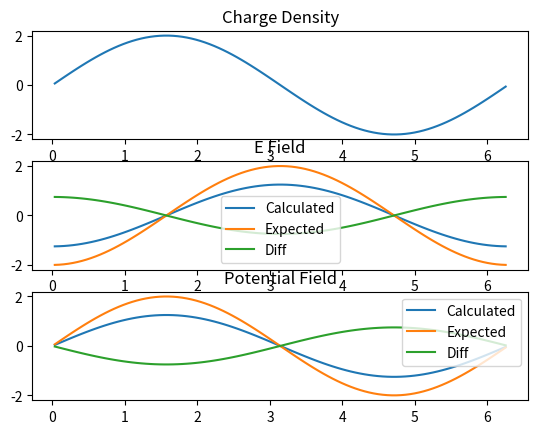

This chart was generated by the following Python code:
"""
[redacted]
Date: 13/08/17

This file contains the FieldSolvers class used in ES1
"""

import numpy as np
from matplotlib import pyplot as plt
from scipy.fftpack import fft, ifft


epsilon_0 = 1.0


class FieldSolvers(object):
    @staticmethod
    def get_charge_densities(num_cells, particle_positions, Q, dx, domain_length):
        """
        Map the charges of the particles onto the charge densities on the grid

        :param num_cells:
        :param particle_positions: particle positions
        :param Q: species charge
        :param dx: cell size
        :param domain_length: total domain size
        :return:
        """
        assert np.all(particle_positions <= domain_length) and np.all(particle_positions >= 0.0)
        grid_densities = np.zeros(num_cells)

        for x in particle_positions:
            if x <= 0.5 * dx:
                right_ratio = (x + 0.5 * dx) / dx
                left_ratio = 1.0 - right_ratio
                grid_densities[-1] += Q * left_ratio
                grid_densities[0] += Q * right_ratio
            elif x >= domain_length - 0.5 * dx:
                right_ratio = (x - domain_length + 0.5 * dx) / dx
                left_ratio = 1.0 - right_ratio
                grid_densities[-1] += Q * left_ratio
                grid_densities[0] += Q * right_ratio
            else:
                i = (x - 0.5 * dx) // dx
                right_ratio = (x - (i + 0.5) * dx) / dx
                left_ratio = 1.0 - right_ratio
                grid_densities[i] += left_ratio * Q
                grid_densities[i + 1] += right_ratio * Q

        return grid_densities

    @staticmethod
    def solve_EField_Fourier(grid_densities, dx, domain_length):
        """
        Solve possion's equation using the fourier transform of the grid densities

        :param grid_densities:
        :param dx:
        :param domain_length:
        :return:
        """
        #  Apply fourier transform to density distribution
        density_transform = fft(grid_densities)

        # Multiply and invert distribution to get potential field
        k_1 = np.linspace(2 * np.pi / domain_length, np.pi / dx, grid_densities.shape[0] // 2)
        k_2 = np.linspace(-np.pi / dx, -2 * np.pi / domain_length, grid_densities.shape[0] // 2)
        k = np.concatenate((k_1, k_2))

        K_squared = (2.0 / dx * np.sin(k * dx / 2.0)) ** 2

        potential_field = ifft(density_transform / (epsilon_0 * K_squared))

        # Solve E_Field using central difference
        E_field = np.zeros(grid_densities.shape)
        for i, E in enumerate(E_field):
            if i == 0:
                E_field[i] = -(potential_field[i + 1] - potential_field[-1]) / (2 * dx)
            elif i == E_field.shape[0] - 1:
                E_field[i] = -(potential_field[0] - potential_field[i - 1]) / (2 * dx)
            else:
                E_field[i] = -(potential_field[i + 1] - potential_field[i - 1]) / (2 * dx)

        return potential_field, E_field

    @staticmethod
    def solve_EField(grid_densities, dx):
        """
        Solve poisson's equation to get the potential and E field

        :param grid_densities:
        :param dx
        :return:
        """
        potential_field = np.ones(grid_densities.shape)
        potential_field[:] = grid_densities
        phi_new = np.zeros(grid_densities.shape)
        E_field = np.zeros(grid_densities.shape)

        # Solve potential field using Jacobi method
        tol = np.max(np.abs(potential_field)) * 0.01
        iteration_tol = 1
        max_iterations = 10000
        iteration_number = 0
        iteration_hist = np.zeros(max_iterations + 1)
        while iteration_tol > tol or iteration_number < 5:
            iteration_tol = 0.0
            for i, phi in enumerate(potential_field):
                # Assume a periodic boundary
                if i == 0:
                    phi_minus = potential_field[-1]
                    phi_plus = potential_field[i + 1]
                elif i == potential_field.shape[0] - 1:
                    phi_minus = potential_field[i - 1]
                    phi_plus = potential_field[0]
                else:
                    phi_minus = potential_field[i - 1]
                    phi_plus = potential_field[i + 1]

                phi_new[i] = grid_densities[i] / epsilon_0 * dx ** 2
                phi_new[i] += phi_plus + phi_minus
                phi_new[i] /= 2

                iteration_tol += (phi - phi_new[i]) ** 2

            iteration_tol = np.sqrt(iteration_tol) / potential_field.shape[0]
            iteration_hist[iteration_number] = iteration_tol
            iteration_number += 1

            potential_field[:] = phi_new

            if iteration_number > max_iterations:
                print(iteration_hist)
                plt.figure()
                plt.plot(iteration_hist)
                plt.show()
                raise RuntimeError("Maximum Iterations Exceeded!")

        # Solve E_Field
        for i, E in enumerate(E_field):
            if i == 0:
                E_field[i] = -(potential_field[i + 1] - potential_field[-1]) / (2 * dx)
            elif i == E_field.shape[0] - 1:
                E_field[i] = -(potential_field[0] - potential_field[i - 1]) / (2 * dx)
            else:
                E_field[i] = -(potential_field[i + 1] - potential_field[i - 1]) / (2 * dx)

        return potential_field, E_field


# --- TESTS ---
def get_grid_densities_test():
    """
    Simple sinusoidal particle distribution to see if the expected density field is recovered
    """
    num_cells = 200
    domain_length = 2 * np.pi
    dx = domain_length / num_cells

    x = np.linspace(dx / 2, domain_length - dx / 2, num_cells)
    assert dx == x[1] - x[0]

    n_0 = 100
    n = n_0 * np.abs(np.sin(x))
    particle_positions = list()
    for i, x_loc in enumerate(x):
        number_of_particles_in_cell = int(n[i])
        particle_dx = dx / number_of_particles_in_cell
        for j in range(number_of_particles_in_cell):
            new_loc = x_loc - dx / 2 + j * particle_dx

            particle_positions.append(new_loc)

    particle_positions = np.asarray(particle_positions)

    rho = FieldSolvers.get_charge_densities(num_cells, particle_positions, 1.0, dx, domain_length)

    plt.figure()
    plt.plot(x, n, label="Expected Charge Density")
    plt.plot(x, rho, label="Calculated Charge Density")
    plt.plot(x, rho - n, label="Diff")
    plt.legend()
    plt.show()


def get_fields_test():
    """
    Simple sinusoidal density distribution to see if the expected E and potential fields are recovered
    """
    num_x = 100
    domain_length = 2 * np.pi
    dx = 2 * np.pi / num_x
    x = np.linspace(dx / 2.0, domain_length - dx / 2, num_x)
    assert dx == x[1] - x[0]

    rho_0 = 2.0
    rho = rho_0 * np.sin(x)
    E_expected = -rho_0 / epsilon_0 * np.cos(x)
    phi_expected = rho_0 / epsilon_0 * np.sin(x)

    phi, E = FieldSolvers.solve_EField(rho, dx)

    fig, ax = plt.subplots(3)
    ax[0].plot(x, rho)
    ax[0].set_title("Charge Density")
    ax[1].plot(x, E, label="Calculated")
    ax[1].plot(x, E_expected, label="Expected")
    ax[1].plot(x, E - E_expected, label="Diff")
    ax[1].legend()
    ax[1].set_title("E Field")
    ax[2].plot(x, phi, label="Calculated")
    ax[2].plot(x, phi_expected, label="Expected")
    ax[2].plot(x, phi - phi_expected, label="Diff")
    ax[2].set_title("Potential Field")
    ax[2].legend()
    plt.show()


def get_fields_test_fourier():
    """
    Simple sinusoidal density distribution to see if the expected E and potential fields are recovered
    """
    num_x = 100
    domain_length = 2 * np.pi
    dx = 2 * np.pi / num_x
    x = np.linspace(dx / 2.0, domain_length - dx / 2, num_x)
    assert dx == x[1] - x[0]

    rho_0 = 2.0
    rho = rho_0 * np.sin(x)
    E_expected = -rho_0 / epsilon_0 * np.cos(x)
    phi_expected = rho_0 / epsilon_0 * np.sin(x)

    phi, E = FieldSolvers.solve_EField_Fourier(rho, dx, domain_length)

    fig, ax = plt.subplots(3)
    ax[0].plot(x, rho)
    ax[0].set_title("Charge Density")
    ax[1].plot(x, E, label="Calculated")
    ax[1].plot(x, E_expected, label="Expected")
    ax[1].plot(x, (E - E_expected), label="Diff")
    ax[1].legend()
    ax[1].set_title("E Field")
    ax[2].plot(x, phi, label="Calculated")
    ax[2].plot(x, phi_expected, label="Expected")
    ax[2].plot(x, (phi - phi_expected), label="Diff")
    ax[2].set_title("Potential Field")
    ax[2].legend()
    plt.show()


if __name__ == '__main__':
    # get_grid_densities_test()
    # get_fields_test()
    get_fields_test_fourier()